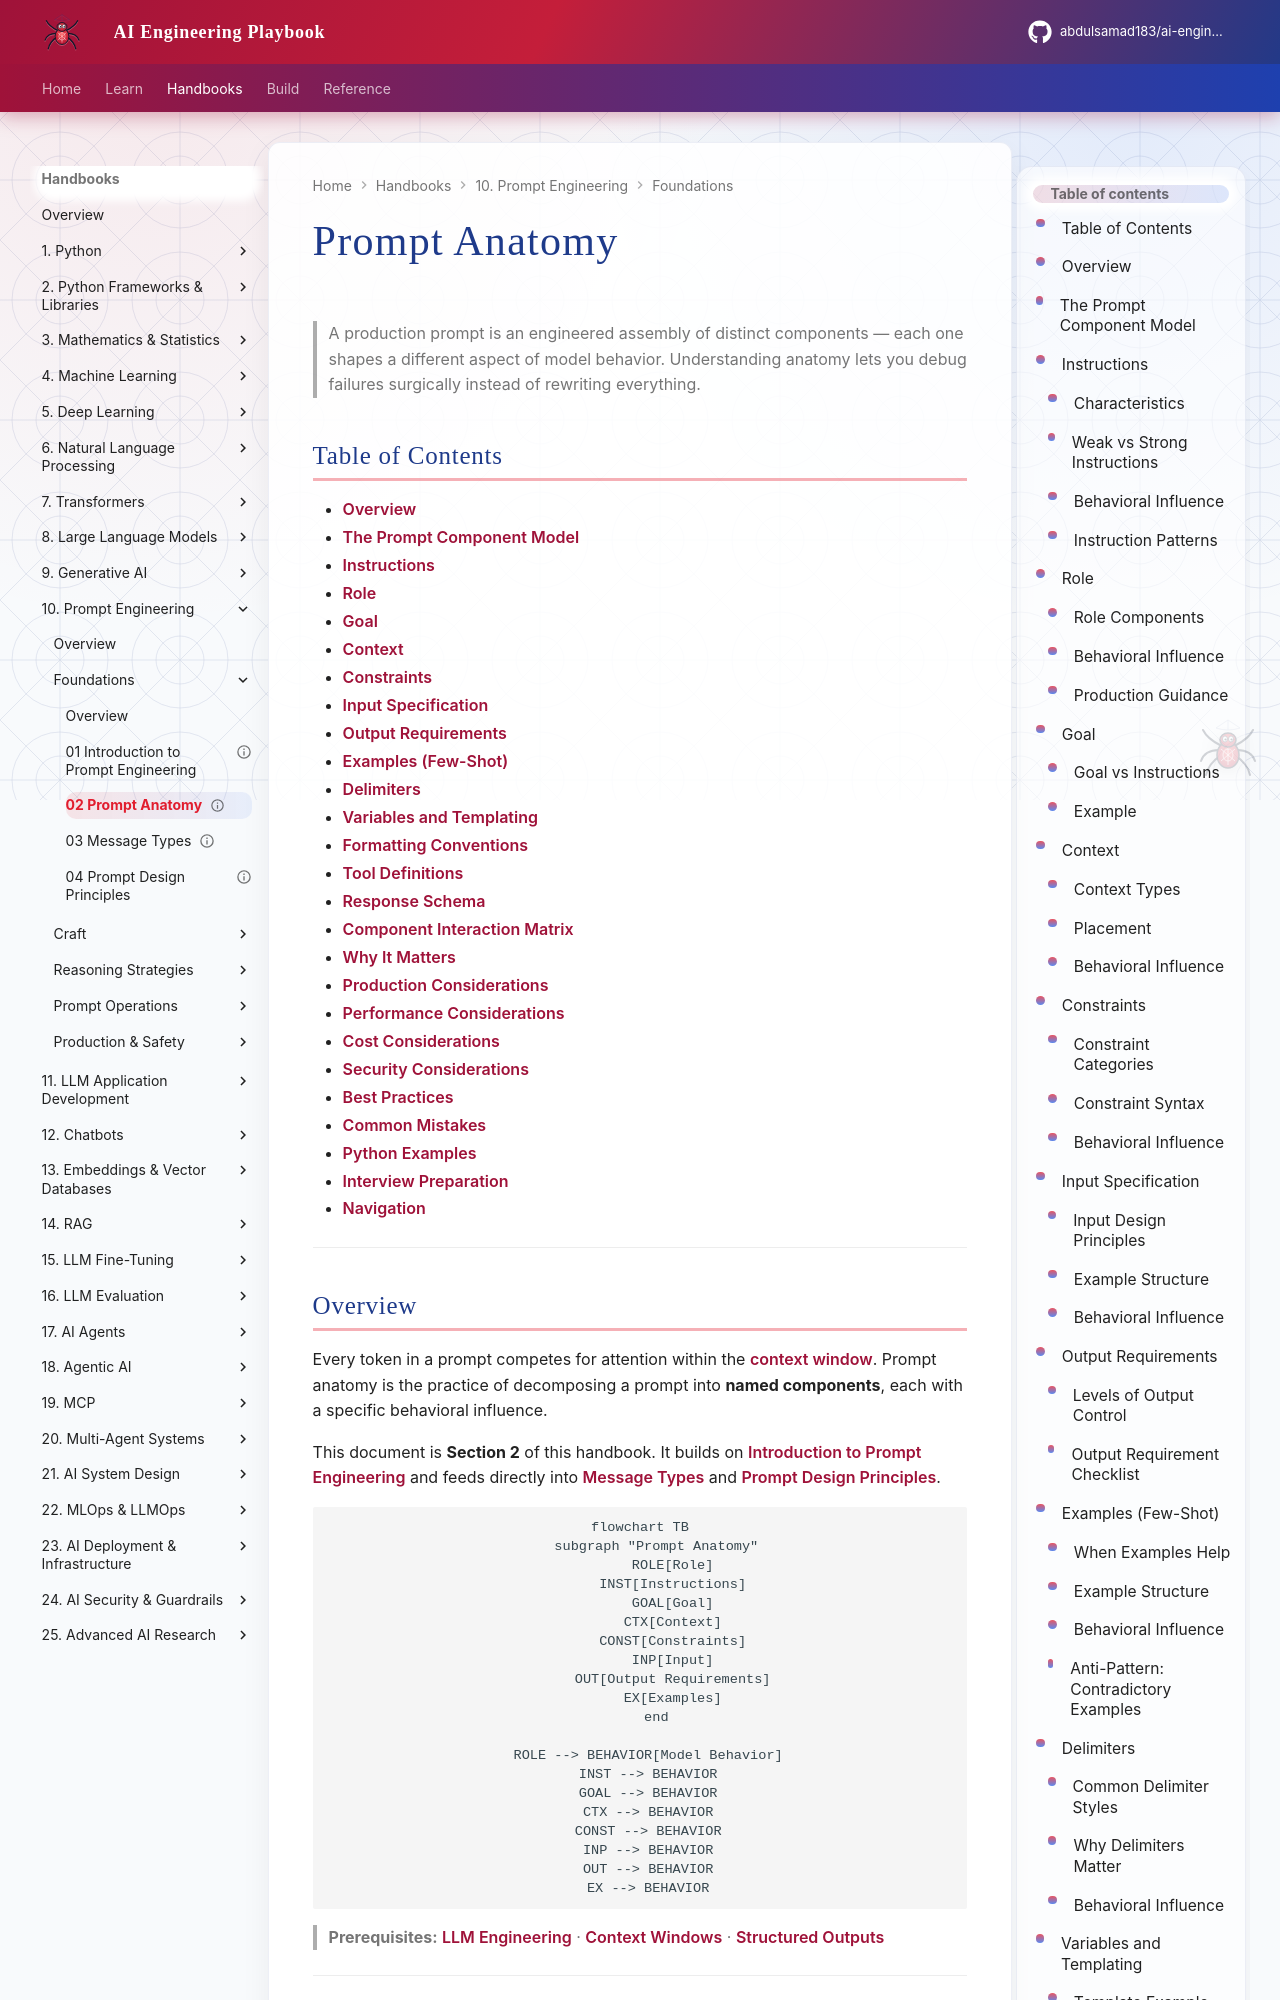

repository: abdulsamad183/ai-engineering-playbook · page: domains/prompt-engineering/foundations/02-prompt-anatomy/index.html · generator: mkdocs

---
title: "Prompt Anatomy"
description: "Production guide to prompt components — instructions, role, goal, context, constraints, input, output requirements, examples, delimiters, variables, formatting, tool definitions, and response schemas. How each element influences model behavior."
domain: prompt-engineering
tags: [prompt-engineering, prompt-anatomy, system-prompt, structured-output, production]
status: published
created: 2026-07-13
updated: 2026-07-13
version: "1.0"
related:
  - introduction-to-prompt-engineering.md
  - message-types.md
  - prompt-design-principles.md
  - ../../llm-engineering/README.md
  - ../../llm-engineering/context-windows.md
  - ../../llm-engineering/structured-outputs.md
  - ../../llm-engineering/function-calling-and-tools.md
keywords: [prompt anatomy, instructions, role, constraints, few-shot, delimiters, response schema, tool definitions]
author: hp
---

# Prompt Anatomy

> A production prompt is an engineered assembly of distinct components — each one shapes a different aspect of model behavior. Understanding anatomy lets you debug failures surgically instead of rewriting everything.
